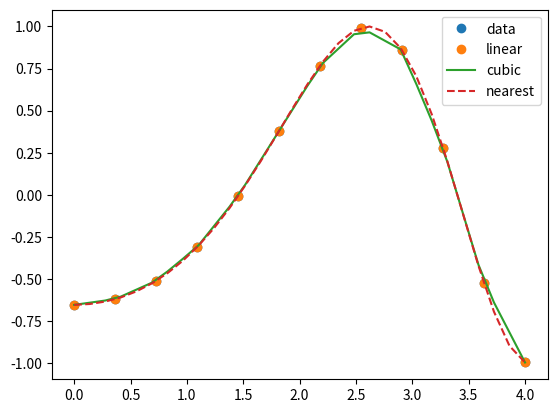

Recreate this plot in Python.
import numpy as np
import matplotlib.pyplot as plt
from scipy.interpolate import interp1d

# 插值函数

x = np.linspace(0, 4, 12)
y = np.cos(x ** 2 / 3 + 4)
print(x, y)

plt.plot(x, y, 'o')
plt.show()

f1 = interp1d(x, y, kind='linear')
f2 = interp1d(x, y, kind='cubic')

xnew = np.linspace(0, 4, 30)
plt.plot(x, y, 'o', xnew, f1(xnew), '-', xnew, f2(xnew), '--')
plt.legend(['data', 'linear', 'cubic', 'nearest'], loc='best')
plt.show()
